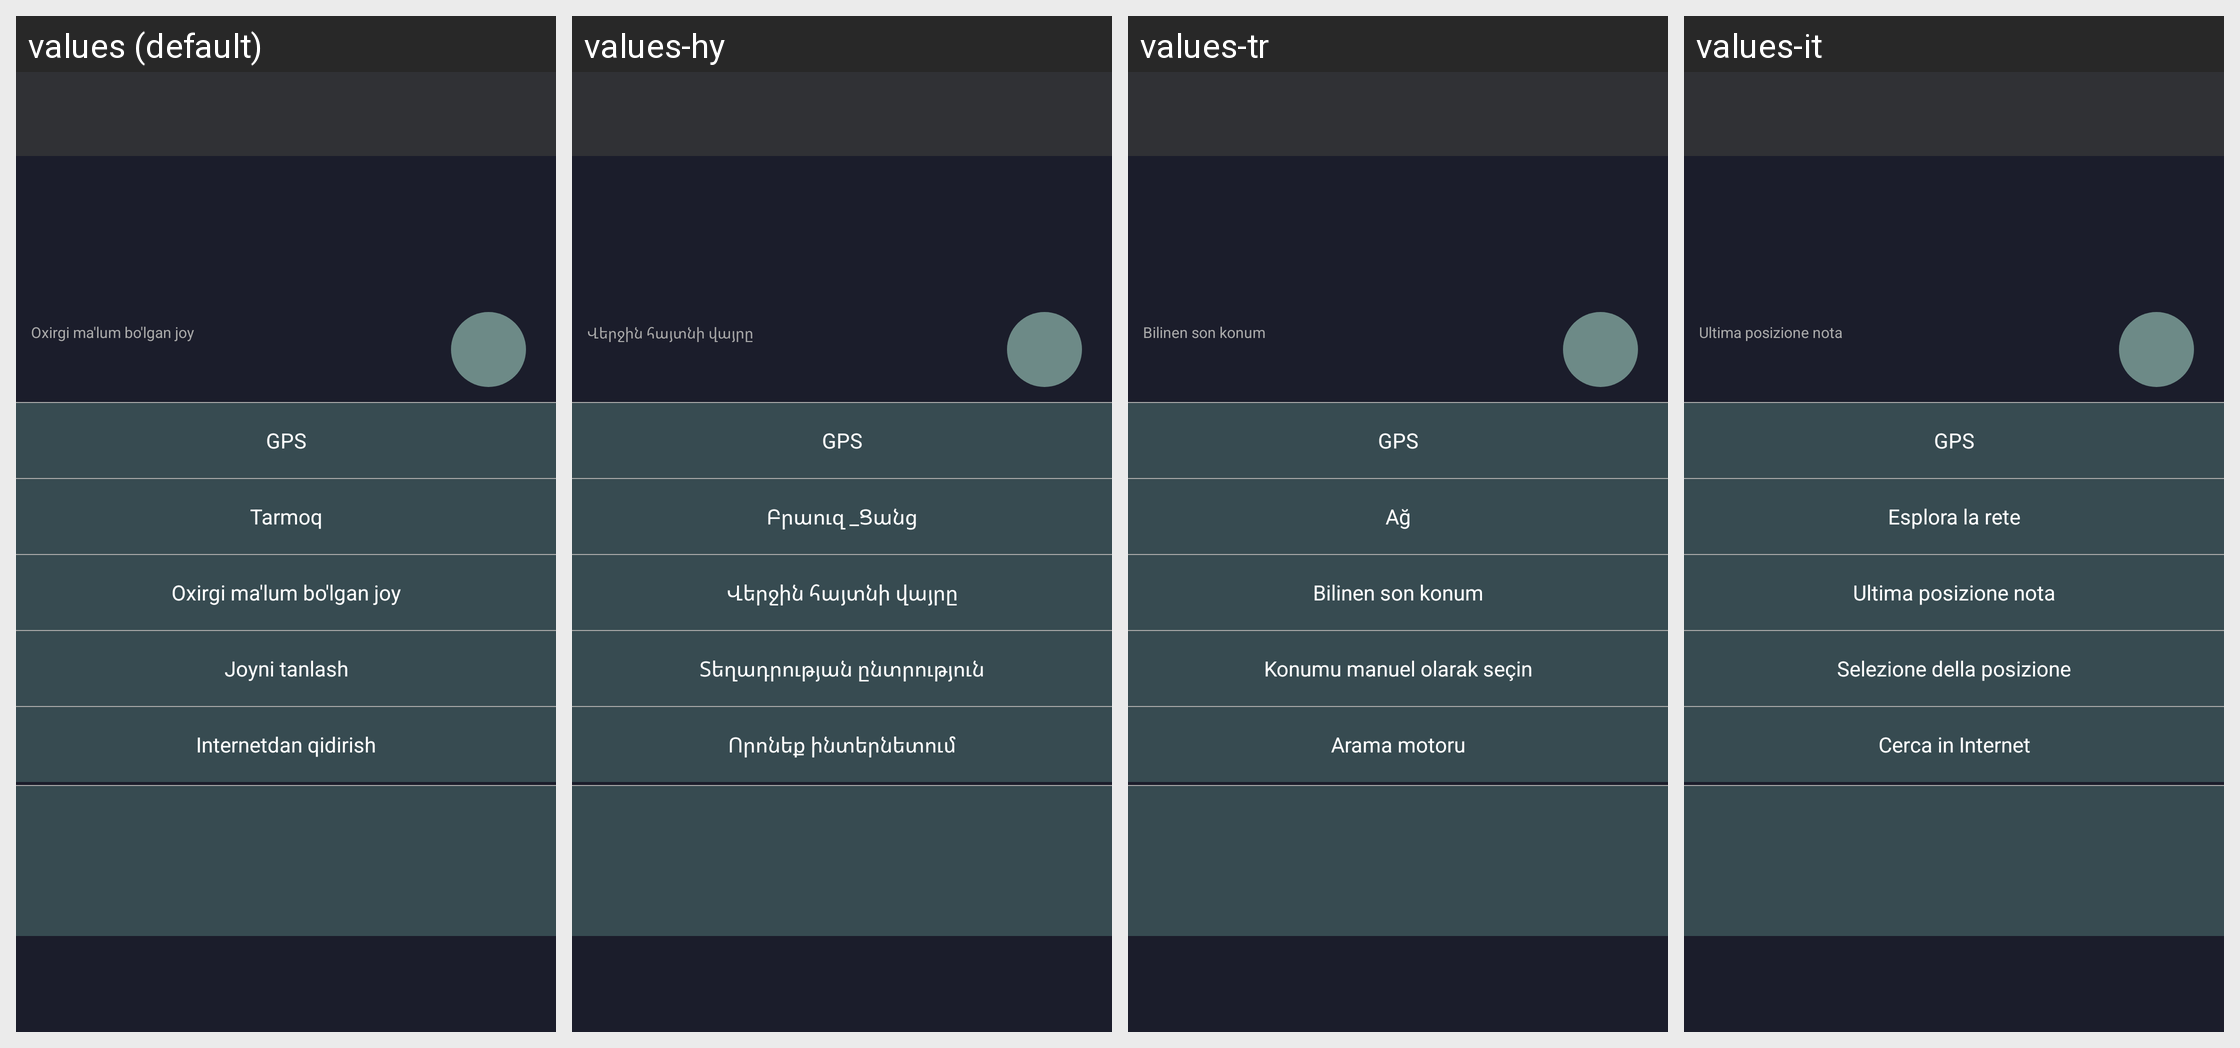

The Android screen above is rendered under several locales of the same app. Produce the string resources it draws, with the default and per-locale values.
Android screen res/layout/activity_update_current_location.xml rendered under 4 locales, left to right: values (default), values-hy, values-tr, values-it. Device: Nexus 5 (rendered at 1080×1920; each locale shown at half size, 540×960, under a caption strip naming it); theme AppTheme.NoActionBar.
Other locales in the repository, not shown: values-af, values-ar, values-az, values-en, values-fr, values-hi, values-in, values-ru, values-sq, values-tg, values-uz.
Strings drawn on this screen, with the default value and each locale's value (text and hints the layout hard-codes, and strings that could not be matched under every locale, appear in the picture but are not listed):

last_known_device_location
  values: Oxirgi ma'lum bo'lgan joy
  values-hy: Վերջին հայտնի վայրը
  values-tr: Bilinen son konum
  values-it: Ultima posizione nota

gps
  values: GPS
  values-hy: GPS
  values-tr: GPS
  values-it: GPS

the_network
  values: Tarmoq
  values-hy: Բրաուզ _Ցանց
  values-tr: Ağ
  values-it: Esplora la rete

choose_location_manually
  values: Joyni tanlash
  values-hy: Տեղադրության ընտրություն
  values-tr: Konumu manuel olarak seçin
  values-it: Selezione della posizione

internet_search
  values: Internetdan qidirish
  values-hy: Որոնեք ինտերնետում
  values-tr: Arama motoru
  values-it: Cerca in Internet
